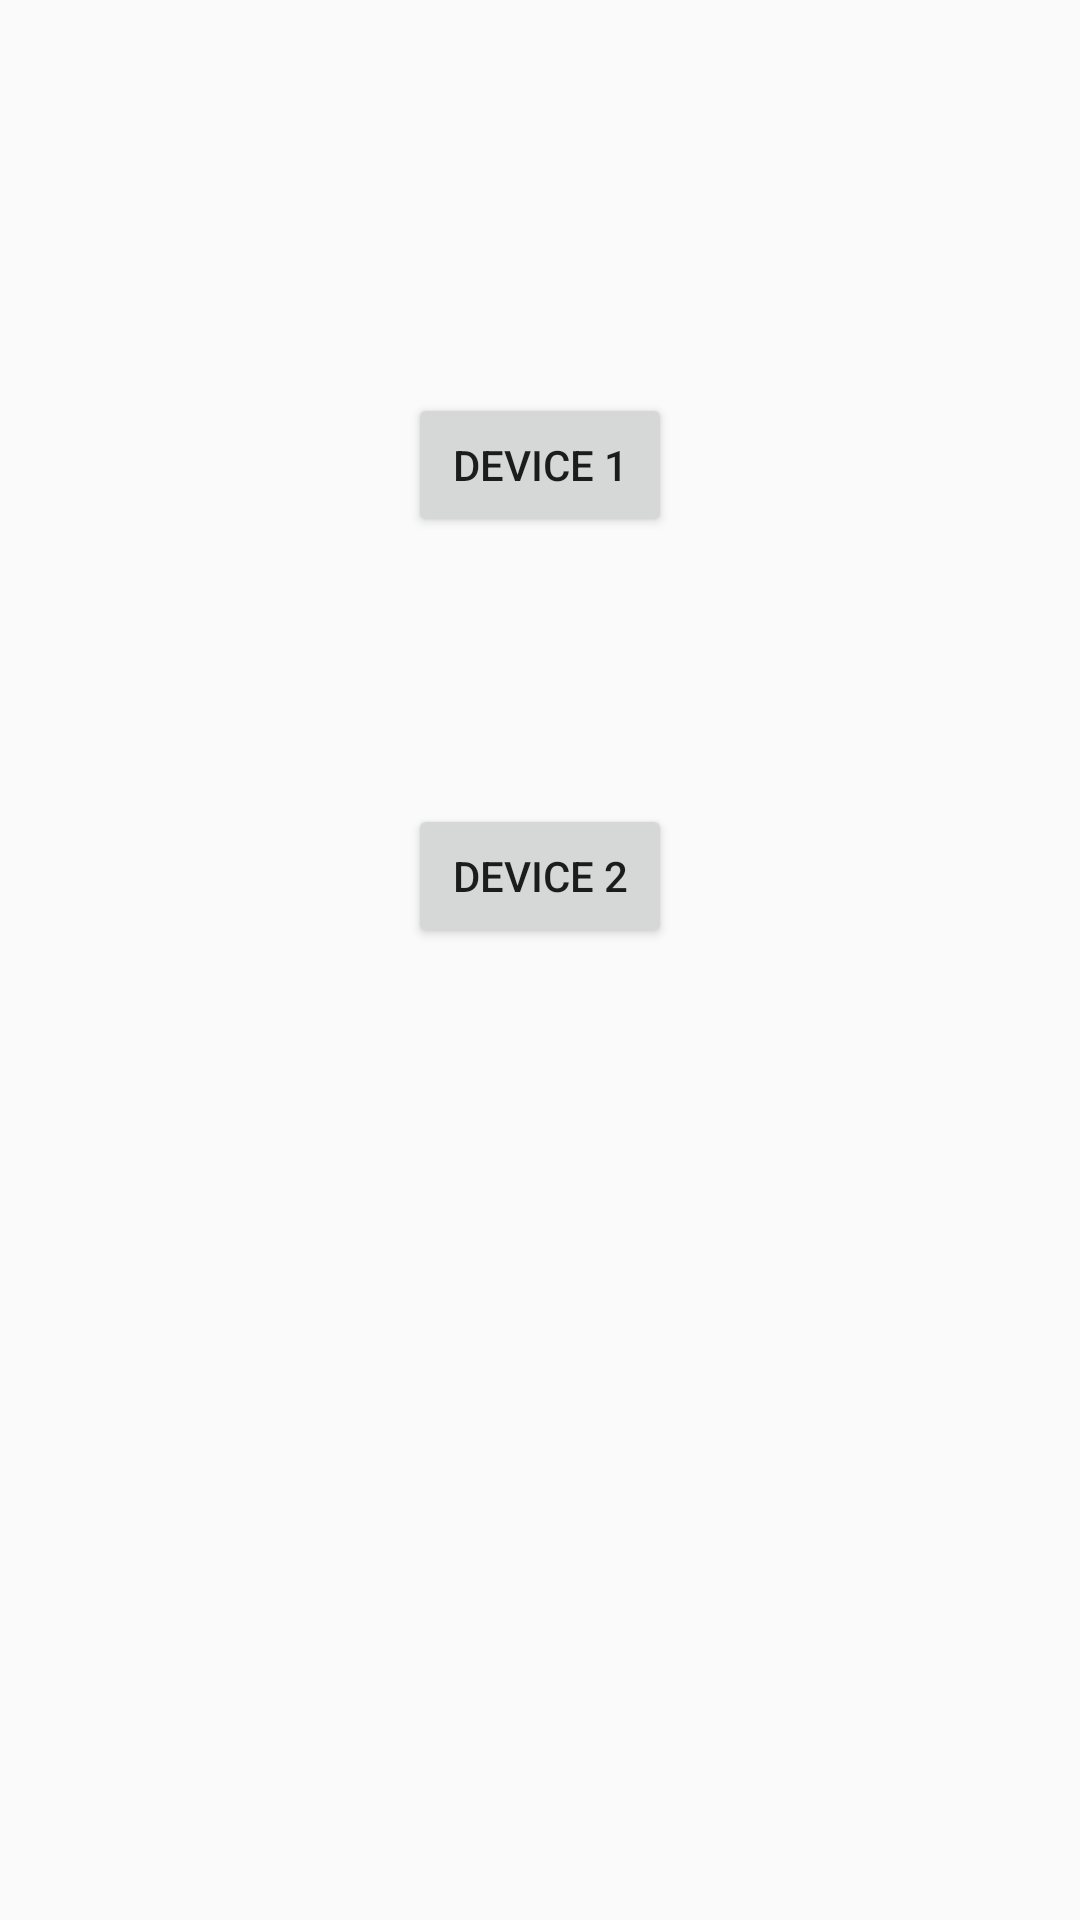

Write the Android layout XML for this screen, with the resource values it uses.
<!-- AndroidManifest.xml: application theme AppTheme -->
<!-- res/layout/activity_devices.xml -->
<?xml version="1.0" encoding="utf-8"?>
<RelativeLayout xmlns:android="http://schemas.android.com/apk/res/android"
    xmlns:tools="http://schemas.android.com/tools"
    android:layout_width="match_parent"
    android:layout_height="match_parent"
    android:paddingBottom="@dimen/activity_vertical_margin"
    android:paddingLeft="@dimen/activity_horizontal_margin"
    android:paddingRight="@dimen/activity_horizontal_margin"
    android:paddingTop="@dimen/activity_vertical_margin"
    tools:context="com.example.sylwia.connectionhelloworld.DevicesActivity">

    <Button
        android:layout_width="wrap_content"
        android:layout_height="wrap_content"
        android:text="Device 1"
        android:id="@+id/device1_button"
        android:layout_alignParentTop="true"
        android:layout_centerHorizontal="true"
        android:layout_marginTop="115dp" />

    <Button
        android:layout_width="wrap_content"
        android:layout_height="wrap_content"
        android:text="Device 2"
        android:id="@+id/device2_button"
        android:layout_below="@+id/device1_button"
        android:layout_centerHorizontal="true"
        android:layout_marginTop="89dp" />
</RelativeLayout>
<!-- resources referenced by this layout -->
<resources>
  <dimen name="activity_horizontal_margin">16dp</dimen>
  <dimen name="activity_vertical_margin">16dp</dimen>
  <style name="AppTheme" parent="Theme.AppCompat.Light.NoActionBar">
          <item name="colorPrimary">@color/colorPrimary</item>
          <item name="colorPrimaryDark">@color/colorPrimaryDark</item>
          <item name="colorAccent">@color/colorAccent</item>
          <item name="android:spinnerDropDownItemStyle">@style/mySpinnerDropdownItemStyle</item>
          <item name="android:spinnerItemStyle">@style/mySpinnerItemStyle</item>
      </style>
  <color name="colorPrimary">#3fabb5</color>
  <color name="colorPrimaryDark">#30969f</color>
  <color name="colorAccent">@color/colorPrimary</color>
  <style name="mySpinnerDropdownItemStyle" parent="@android:style/Widget.Holo.DropDownItem.Spinner">
          <item name="android:textColor">@color/colorBase</item>
          <item name="android:shadowColor">@color/colorBase</item>
          <item name="android:textSize">20sp</item>
      </style>
  <style name="mySpinnerItemStyle" parent="@android:style/Widget.Holo.Spinner">
          <item name="android:textColor">@color/colorPrimaryDark</item>
          <item name="android:textSize">30sp</item>
      </style>
  <color name="colorBase">#757575</color>
</resources>
